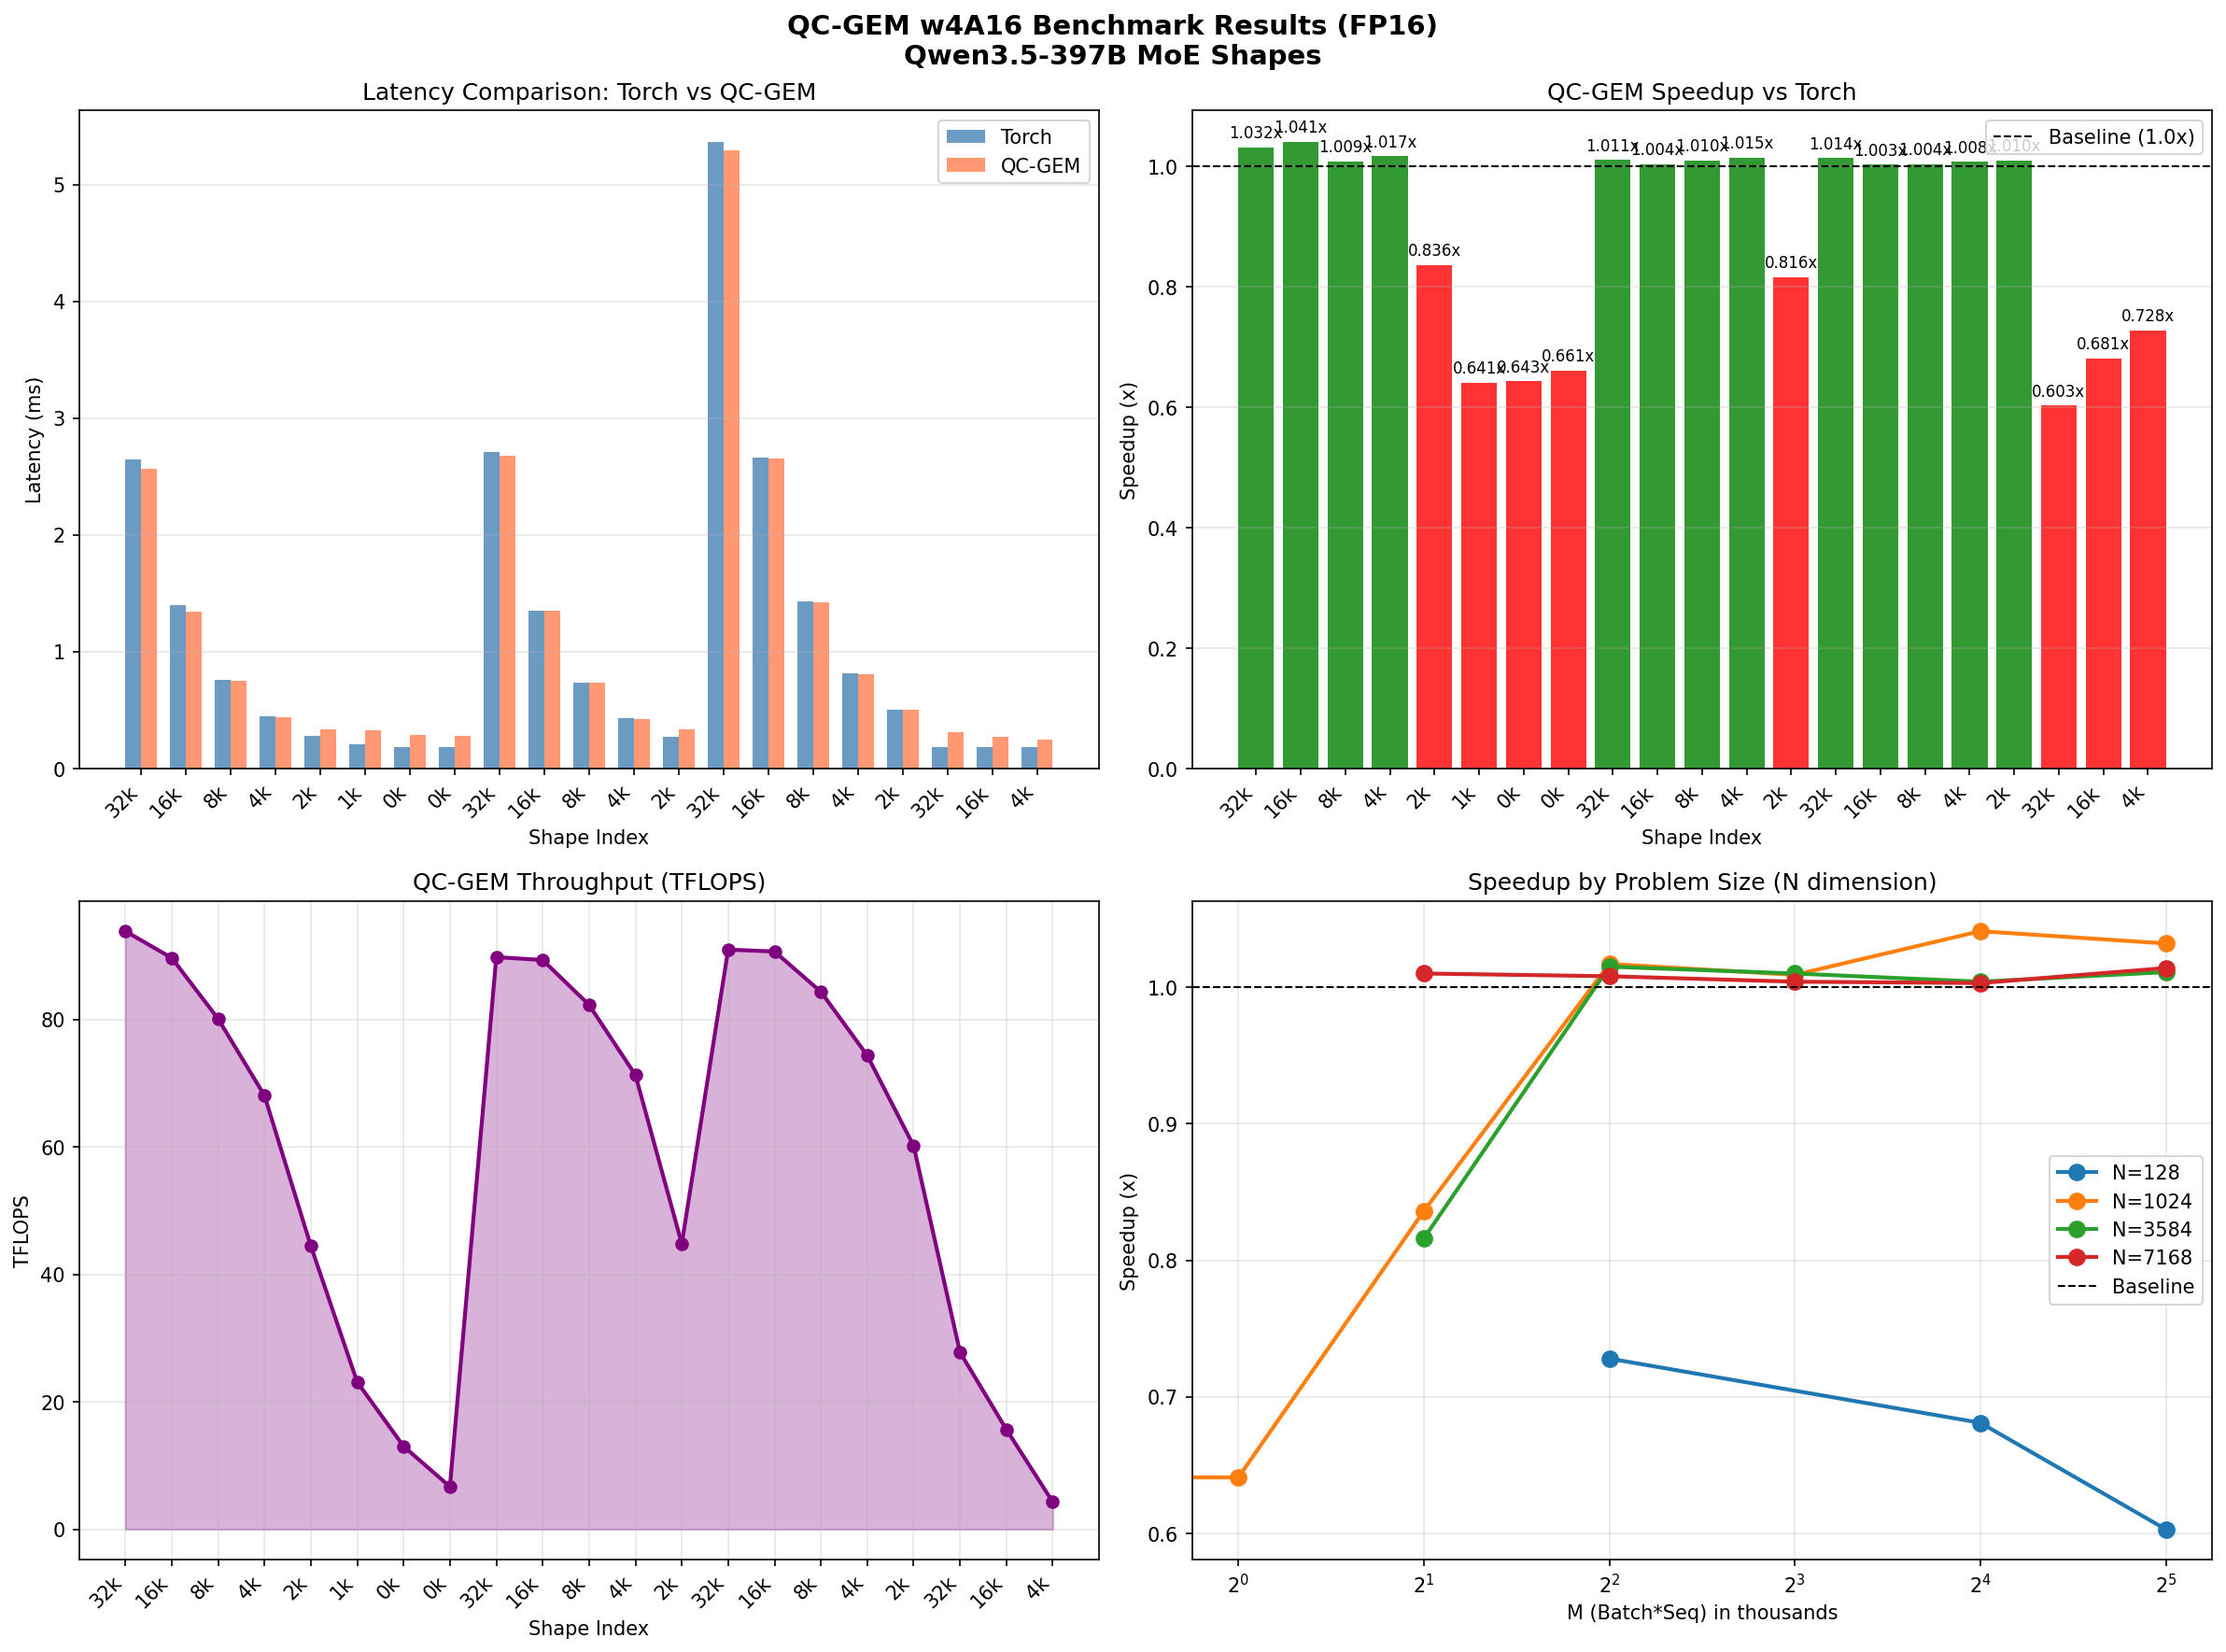

The table this chart was drawn from, first rows:
m, n, k, torch_latency_ms, gems_latency_ms, speedup, tflops, dtype, mode
32768, 1024, 3584, 2.645, 2.563, 1.032, 93.84, float16, kernel
16384, 1024, 3584, 1.397, 1.341, 1.041, 89.65, float16, kernel
8192, 1024, 3584, 0.7575, 0.7506, 1.009, 80.11, float16, kernel
4096, 1024, 3584, 0.4491, 0.4417, 1.017, 68.07, float16, kernel
2048, 1024, 3584, 0.2825, 0.338, 0.836, 44.48, float16, kernel
1024, 1024, 3584, 0.2083, 0.3252, 0.641, 23.12, float16, kernel
512, 1024, 3584, 0.1856, 0.2885, 0.643, 13.03, float16, kernel
256, 1024, 3584, 0.1856, 0.281, 0.661, 6.686, float16, kernel
32768, 3584, 1024, 2.71, 2.679, 1.011, 89.77, float16, kernel
16384, 3584, 1024, 1.352, 1.346, 1.004, 89.32, float16, kernel
8192, 3584, 1024, 0.7384, 0.7308, 1.010, 82.28, float16, kernel
4096, 3584, 1024, 0.428, 0.4218, 1.015, 71.28, float16, kernel
2048, 3584, 1024, 0.2738, 0.3355, 0.816, 44.8, float16, kernel
32768, 7168, 1024, 5.365, 5.289, 1.014, 90.95, float16, kernel
16384, 7168, 1024, 2.662, 2.653, 1.003, 90.65, float16, kernel
8192, 7168, 1024, 1.432, 1.426, 1.004, 84.33, float16, kernel
4096, 7168, 1024, 0.8156, 0.8089, 1.008, 74.33, float16, kernel
2048, 7168, 1024, 0.5049, 0.4998, 1.010, 60.16, float16, kernel
32768, 128, 1024, 0.1865, 0.3093, 0.603, 27.77, float16, kernel
16384, 128, 1024, 0.1867, 0.2742, 0.681, 15.66, float16, kernel
4096, 128, 1024, 0.1824, 0.2505, 0.728, 4.287, float16, kernel
